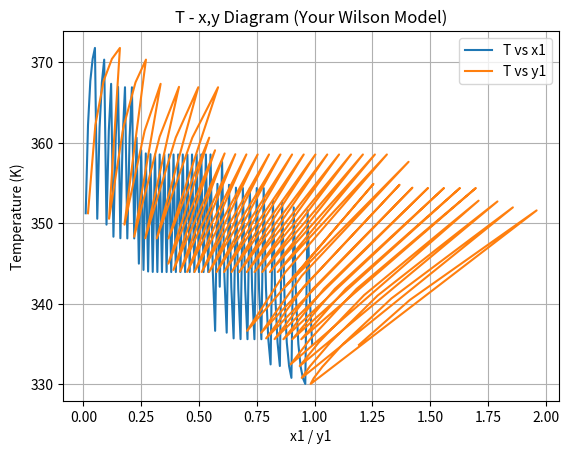

This chart was generated by the following Python code:
# We have a system of Acetone(1)/water(2)
# we have to make a plot between T-xy
import math
import matplotlib.pyplot as plt

P=101.33
R= 8.314
V1,V2= 74.05, 18.07
a12,a21= 291.27, 1448.01

A1,B1,C1= 14.3145, 2756.22, -45.090
A2,B2,C2= 16.3872, 3885.7, -42.98
T1sat = (B1/(A1 - math.log(P))) - C1
T2sat = (B2/(A2 - math.log(P))) - C2

T = (T1sat + T2sat)/2

P1sat = math.exp(A1 - (B1/(T + C1)))
P2sat = math.exp(A2 - (B2/(T + C2)))

lambda12 = (V2/V1)*math.exp(-a12/(R*T))
lambda21 = (V1/V2)*math.exp(-a21/(R*T))

x1_val = []
y1_val = []
T_val  = []
x1 = 0.0
while x1 <= 1.0:
    if x1 == 0 or x1 == 1:
        x1 += 0.01
        continue
    x2 = 1 - x1
    gamma1 = math.exp(-math.log(x1 + lambda12*x2) 
                      + x2 * ((lambda12/(x1+lambda12*x2)) - (lambda21/(x2+lambda21*x1))))

    gamma2 = math.exp(-math.log(x2 + lambda21*x1) 
                      + x1 * ((lambda21/(x2+lambda21*x1)) - (lambda12/(x1+lambda12*x2))))

    y1 = (x1 * gamma1 * P1sat) / P
    y2 = (x2 * gamma2 * P2sat) / P

    x1_val.append(x1)
    y1_val.append(y1)
    T_val.append(T)
    if P < x1*gamma1*P1sat+ x2*gamma2*P2sat:
        T = (T + T1sat) / 2
    elif P > x1*gamma1*P1sat+ x2*gamma2*P2sat:
        T = (T + T2sat) / 2
    lambda12 = (V2/V1)*math.exp(-a12/(R*T))
    lambda21 = (V1/V2)*math.exp(-a21/(R*T))
    P1sat = math.exp(A1 - (B1/(T + C1)))
    P2sat = math.exp(A2 - (B2/(T + C2)))

    x1 += 0.01
plt.plot(x1_val, T_val, label="T vs x1")
plt.plot(y1_val, T_val, label="T vs y1")

plt.xlabel("x1 / y1")
plt.ylabel("Temperature (K)")
plt.title("T - x,y Diagram (Your Wilson Model)")
plt.grid(True)
plt.legend()
plt.show()
